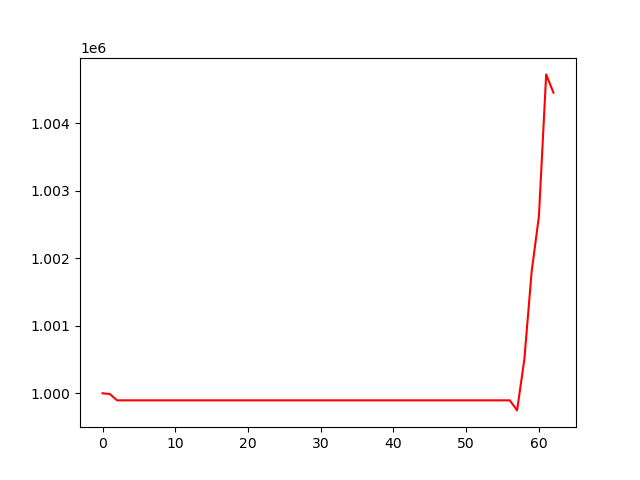

The file beside this chart, header and first rows:
, 0
0, 1000000
1, 999989
2, 999895
3, 999895
4, 999895
5, 999895
6, 999895
7, 999895
8, 999895
9, 999895
10, 999895
11, 999895
12, 999895
13, 999895
14, 999895
15, 999895
16, 999895
17, 999895
18, 999895
19, 999895
20, 999895
21, 999895
22, 999895
23, 999895
24, 999895
25, 999895
26, 999895
27, 999895
28, 999895
29, 999895
30, 999895
31, 999895
32, 999895
33, 999895
34, 999895
35, 999895
36, 999895
37, 999895
38, 999895
39, 999895
40, 999895
41, 999895
42, 999895
43, 999895
44, 999895
45, 999895
46, 999895
47, 999895
48, 999895
49, 999895
50, 999895
51, 999895
52, 999895
53, 999895
54, 999895
55, 999895
56, 999895
57, 999746
58, 1000503
59, 1001799
... 3 more rows
